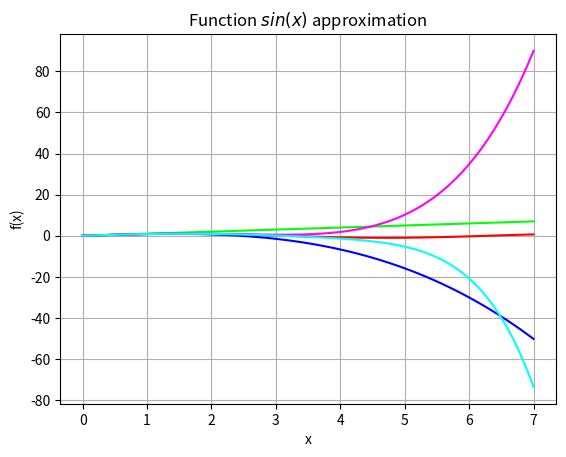

This chart was generated by the following Python code:
from numpy import *
from matplotlib import pyplot as plt
from math import factorial as fact

x = linspace(0, 7, 70)
f0 = sin(x)
f1 = x
f2 = f1 - x**3/fact(3)
f3 = f2 + x**5/fact(5)
f4 = f3 - x**7/fact(7)

plt.grid()
plt.xlabel('x')
plt.ylabel('f(x)')
plt.title('Function $sin(x)$ approximation')
plt.plot(x, f0, color = "#ff0000")	# red
plt.plot(x, f1, color = "#00ff00")	# green
plt.plot(x, f2, color = "#0000ff")	# blue
plt.plot(x, f3, color = "#ff00ff")	# magenta
plt.plot(x, f4, color = "#00ffff")	# cyan
plt.show()
